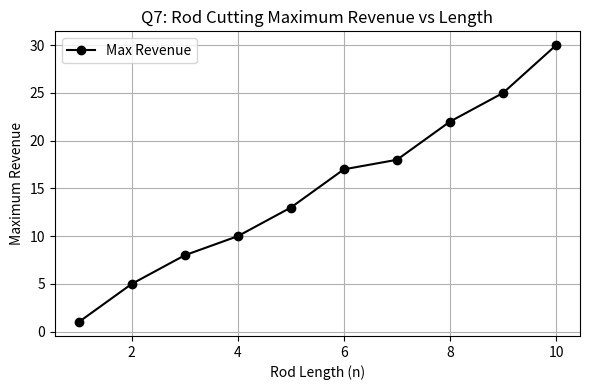

This figure's Python source:
import matplotlib.pyplot as plt

# Prices for lengths 1 to 10 (index 0 is dummy)
price = [0, 1, 5, 8, 9, 10, 17, 17, 20, 24, 30]
n_max = len(price) - 1

rev = [0] * (n_max + 1)

for i in range(1, n_max + 1):
    max_v = -1
    for j in range(1, i + 1):
        max_v = max(max_v, price[j] + rev[i - j])
    rev[i] = max_v

n_values = list(range(1, n_max + 1))

plt.figure(figsize=(6, 4))
plt.plot(n_values, rev[1:], "k-o", label="Max Revenue")
plt.title("Q7: Rod Cutting Maximum Revenue vs Length")
plt.xlabel("Rod Length (n)")
plt.ylabel("Maximum Revenue")
plt.legend()
plt.grid(True)
plt.tight_layout()
plt.savefig("q7_graph.png", dpi=300)
print("Graph saved successfully as q7_graph.png!")
